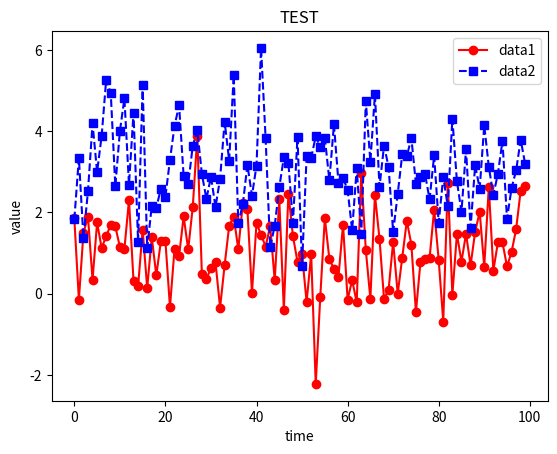

This figure's Python source:
import numpy as np
import matplotlib.pyplot as plt

data1=np.random.normal(1,1,size=100)
data2=np.random.normal(3,1,size=100)

plt.plot(data1,'ro-')
plt.plot(data2,'bs--')
plt.title('TEST')
plt.legend(['data1','data2'])
plt.xlabel('time')
plt.ylabel('value')
plt.show()